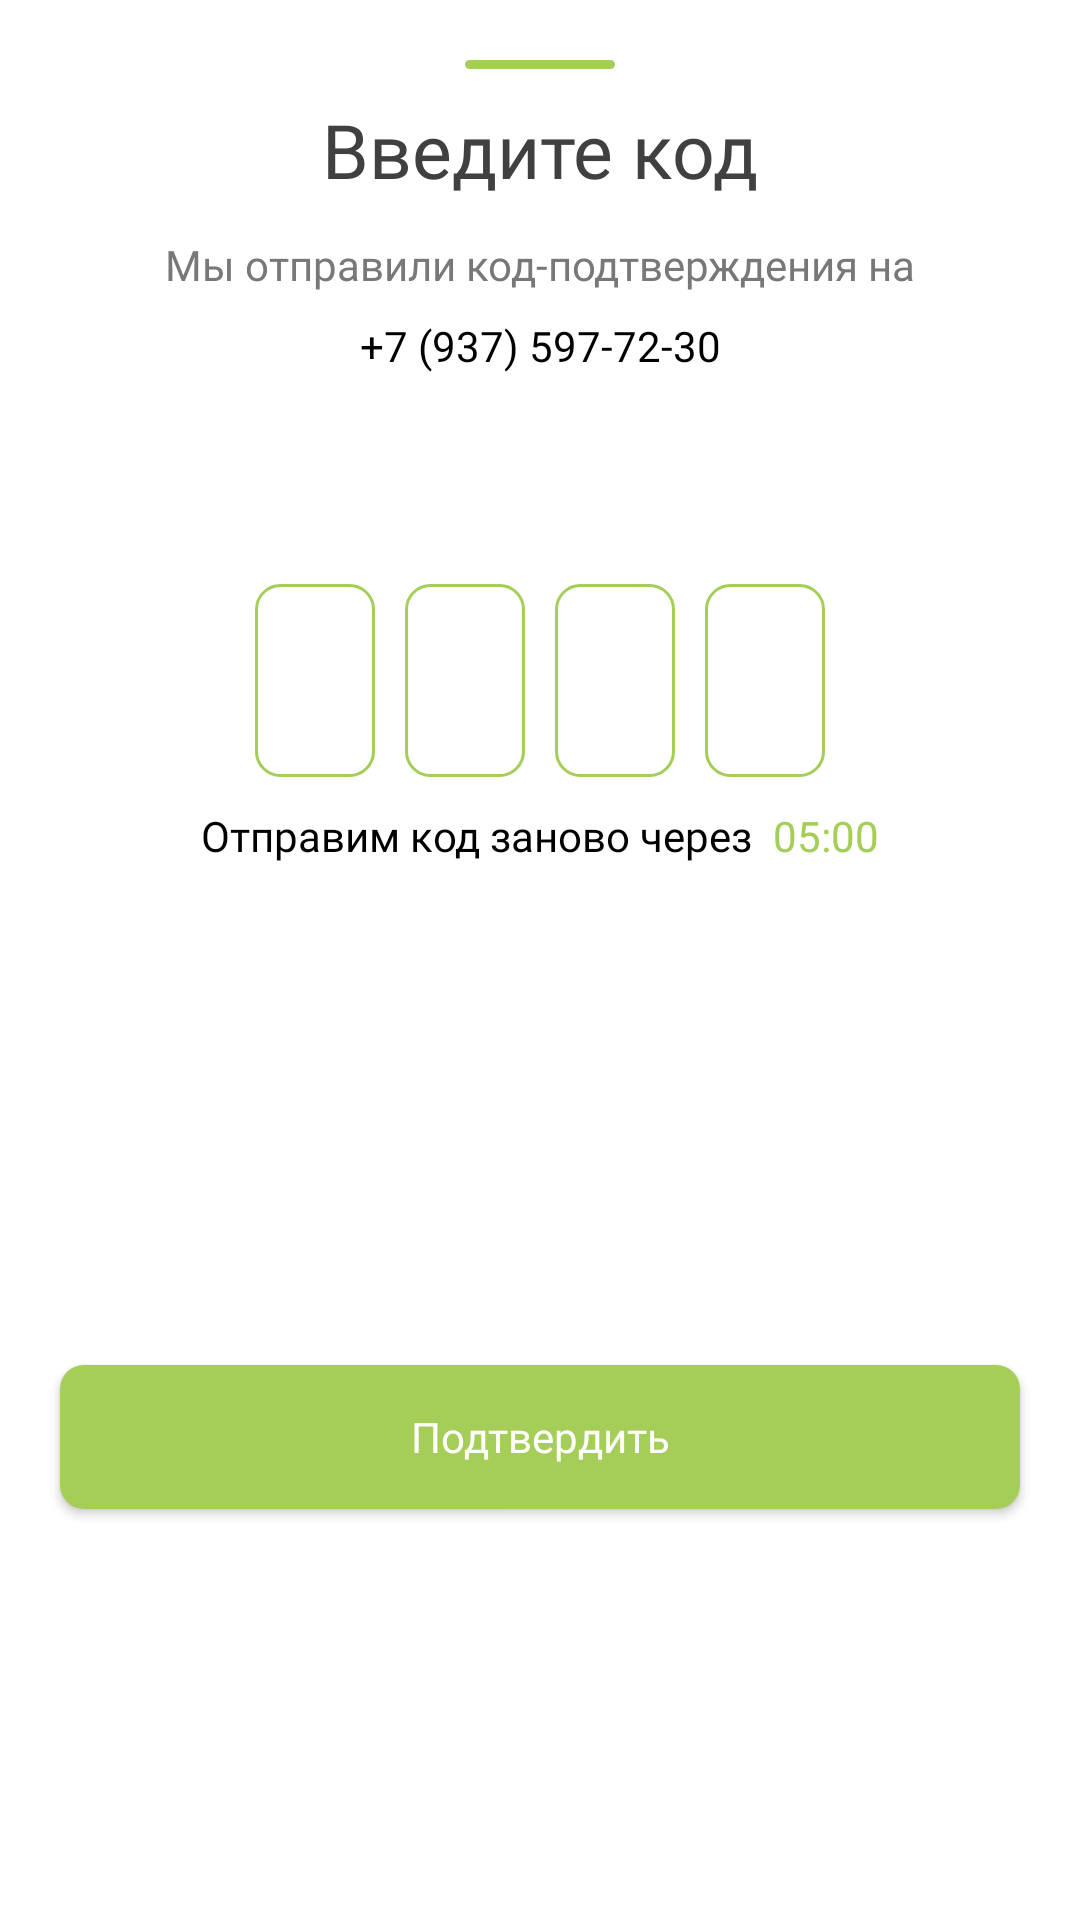

This screen was rendered from an Android layout file. Write that file and the resources it references.
<!-- AndroidManifest.xml: application theme Theme.LST_App -->
<!-- res/layout/bottom_code_layout.xml -->
<?xml version="1.0" encoding="utf-8"?>
<androidx.constraintlayout.widget.ConstraintLayout xmlns:android="http://schemas.android.com/apk/res/android"
    xmlns:app="http://schemas.android.com/apk/res-auto"
    xmlns:tools="http://schemas.android.com/tools"
    android:layout_width="match_parent"
    android:layout_height="wrap_content">

    <ImageView
        android:id="@+id/imageView3"
        android:layout_width="wrap_content"
        android:layout_height="wrap_content"
        android:layout_marginTop="20dp"
        app:layout_constraintEnd_toEndOf="parent"
        app:layout_constraintStart_toStartOf="parent"
        app:layout_constraintTop_toTopOf="parent"
        app:srcCompat="@drawable/top" />

    <TextView
        android:id="@+id/textView5"
        android:layout_width="wrap_content"
        android:layout_height="wrap_content"
        android:layout_marginTop="10dp"
        android:fontFamily="@font/calibri_bold"
        android:text="Введите код"
        android:textColor="@color/dark_gray"
        android:textSize="25sp"
        app:layout_constraintEnd_toEndOf="parent"
        app:layout_constraintStart_toStartOf="parent"
        app:layout_constraintTop_toBottomOf="@+id/imageView3" />

    <TextView
        android:id="@+id/textView6"
        android:layout_width="wrap_content"
        android:layout_height="wrap_content"
        android:layout_marginTop="12dp"
        android:fontFamily="@font/calibri_regular"
        android:text="Мы отправили код-подтверждения на"
        android:textColor="@color/gray"
        android:textSize="14sp"
        app:layout_constraintEnd_toEndOf="parent"
        app:layout_constraintStart_toStartOf="parent"
        app:layout_constraintTop_toBottomOf="@+id/textView5" />

    <TextView
        android:id="@+id/textView7"
        android:layout_width="wrap_content"
        android:layout_height="wrap_content"
        android:layout_marginTop="8dp"
        android:fontFamily="@font/calibri_regular"
        android:text="+7 (937) 597-72-30"
        android:textColor="@color/black"
        app:layout_constraintEnd_toEndOf="parent"
        app:layout_constraintStart_toStartOf="parent"
        app:layout_constraintTop_toBottomOf="@+id/textView6" />

    <LinearLayout
        android:id="@+id/linearLayout3"
        android:layout_width="wrap_content"
        android:layout_height="wrap_content"
        android:layout_marginTop="70dp"
        android:orientation="horizontal"
        app:layout_constraintEnd_toEndOf="parent"
        app:layout_constraintStart_toStartOf="parent"
        app:layout_constraintTop_toBottomOf="@+id/textView7">

        <EditText
            android:id="@+id/editTextText3"
            android:layout_width="wrap_content"
            android:layout_height="wrap_content"
            android:layout_marginRight="10dp"
            android:background="@drawable/btn_vk"
            android:inputType="number"
            android:padding="20dp" />

        <EditText
            android:id="@+id/editTextText4"
            android:layout_width="wrap_content"
            android:layout_height="wrap_content"
            android:layout_marginRight="10dp"
            android:background="@drawable/btn_vk"
            android:inputType="number"
            android:padding="20dp" />

        <EditText
            android:id="@+id/editTextText5"
            android:layout_width="wrap_content"
            android:layout_height="wrap_content"
            android:layout_marginRight="10dp"
            android:background="@drawable/btn_vk"
            android:inputType="number"
            android:padding="20dp" />

        <EditText
            android:id="@+id/editTextText6"
            android:layout_width="wrap_content"
            android:layout_height="wrap_content"
            android:background="@drawable/btn_vk"
            android:inputType="number"
            android:padding="20dp" />
    </LinearLayout>

    <LinearLayout
        android:id="@+id/linearLayout4"
        android:layout_width="wrap_content"
        android:layout_height="wrap_content"
        android:layout_marginTop="10dp"
        android:orientation="horizontal"
        app:layout_constraintEnd_toEndOf="parent"
        app:layout_constraintStart_toStartOf="parent"
        app:layout_constraintTop_toBottomOf="@+id/linearLayout3">

        <TextView
            android:id="@+id/textView8"
            android:layout_width="wrap_content"
            android:layout_height="wrap_content"
            android:layout_weight="1"
            android:fontFamily="@font/calibri_regular"
            android:text="Отправим код заново через  "
            android:textColor="@color/black"
            android:textSize="14sp" />

        <androidx.appcompat.widget.AppCompatButton
            android:id="@+id/button2"
            android:layout_width="wrap_content"
            android:layout_height="wrap_content"
            android:layout_weight="1"
            android:background="@android:color/transparent"
            android:fontFamily="@font/calibri_regular"
            android:minWidth="0dp"
            android:minHeight="0dp"
            android:text="05:00"
            android:textAllCaps="false"
            android:textColor="@color/app"
            android:textSize="14sp" />
    </LinearLayout>

    <androidx.appcompat.widget.AppCompatButton
        android:id="@+id/sheet_code_btn"
        android:layout_width="0dp"
        android:layout_height="wrap_content"
        android:layout_marginStart="20dp"
        android:layout_marginTop="50dp"
        android:layout_marginEnd="20dp"
        android:layout_marginBottom="20dp"
        android:background="@drawable/btn_login"
        android:fontFamily="@font/calibri_regular"
        android:text="Подтвердить"
        android:textAllCaps="false"
        android:textColor="@color/white"
        android:textSize="14sp"
        app:layout_constraintBottom_toBottomOf="parent"
        app:layout_constraintEnd_toEndOf="parent"
        app:layout_constraintStart_toStartOf="parent"
        app:layout_constraintTop_toBottomOf="@+id/linearLayout4" />
</androidx.constraintlayout.widget.ConstraintLayout>
<!-- resources referenced by this layout -->
<resources>
  <color name="app">#A4CE57</color>
  <color name="black">#FF000000</color>
  <color name="dark_gray">#404041</color>
  <color name="gray">#76787A</color>
  <color name="white">#FFFFFFFF</color>
  <!-- drawable btn_login (drawable) -->
  <?xml version="1.0" encoding="utf-8"?>
  <shape xmlns:android="http://schemas.android.com/apk/res/android">
      <solid android:color="@color/app"/>
      <corners android:radius="8dp"/>
  
  </shape>
  <!-- drawable btn_vk (drawable) -->
  <?xml version="1.0" encoding="utf-8"?>
  <shape xmlns:android="http://schemas.android.com/apk/res/android">
      <stroke android:color="@color/app" android:width="1dp"/>
      <corners android:radius="8dp"/>
  
  </shape>
  <!-- drawable top (drawable) -->
  <vector xmlns:android="http://schemas.android.com/apk/res/android"
      android:width="50dp"
      android:height="3dp"
      android:viewportWidth="50"
      android:viewportHeight="3">
    <path
        android:pathData="M1.5,3L48.5,3A1.5,1.5 0,0 0,50 1.5L50,1.5A1.5,1.5 0,0 0,48.5 0L1.5,0A1.5,1.5 0,0 0,0 1.5L0,1.5A1.5,1.5 0,0 0,1.5 3z"
        android:fillColor="#A4CE57"/>
  </vector>
  <style name="Theme.LST_App" parent="Theme.MaterialComponents.DayNight.NoActionBar">
          
          <item name="colorPrimary">@color/purple_500</item>
          <item name="colorPrimaryVariant">@color/purple_700</item>
          <item name="colorOnPrimary">@color/black</item>
          
          <item name="colorSecondary">@color/app</item>
          <item name="colorSecondaryVariant">@color/teal_700</item>
          <item name="colorOnSecondary">@color/black</item>
          
          <item name="android:statusBarColor">?attr/colorPrimaryVariant</item>
          
      </style>
  <color name="purple_500">#FF6200EE</color>
  <color name="purple_700">#FF3700B3</color>
  <color name="teal_700">#FF018786</color>
</resources>
